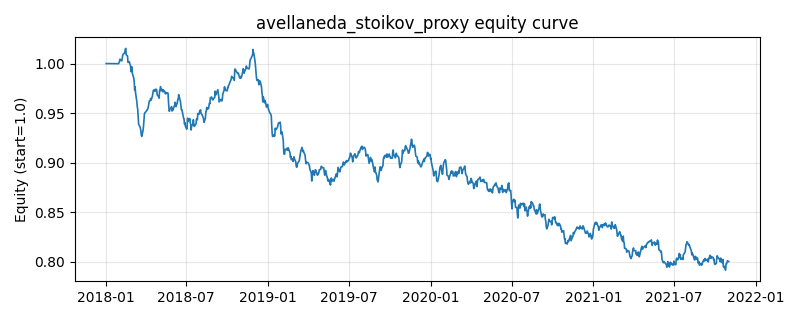

Data behind this chart, as committed beside it:
, equity
2018-01-02, 1.0
2018-01-03, 1.0
2018-01-04, 1.0
2018-01-05, 1.0
2018-01-08, 1.0
2018-01-09, 1.0
2018-01-10, 1.0
2018-01-11, 1.0
2018-01-12, 1.0
2018-01-15, 1.0
2018-01-16, 1.0
2018-01-17, 1.0
2018-01-18, 1.0
2018-01-19, 1.0
2018-01-22, 1.0
2018-01-23, 1.0
2018-01-24, 1.0
2018-01-25, 1.0
2018-01-26, 1.0
2018-01-29, 1.0
2018-01-30, 0.9999
2018-01-31, 1.001
2018-02-01, 1.002
2018-02-02, 1.004
2018-02-05, 1.003
2018-02-06, 1.003
2018-02-07, 1.005
2018-02-08, 1.008
2018-02-09, 1.009
2018-02-12, 1.01
2018-02-13, 1.012
2018-02-14, 1.014
2018-02-15, 1.015
2018-02-16, 1.009
2018-02-19, 1.008
2018-02-20, 1.001
2018-02-21, 1.001
2018-02-22, 1.002
2018-02-23, 1.002
2018-02-26, 0.9971
2018-02-27, 0.9919
2018-02-28, 0.9969
2018-03-01, 0.9965
2018-03-02, 0.9897
2018-03-05, 0.9855
2018-03-06, 0.9819
2018-03-07, 0.9735
2018-03-08, 0.9766
2018-03-09, 0.9707
2018-03-12, 0.9613
2018-03-13, 0.9562
2018-03-14, 0.9537
2018-03-15, 0.9455
2018-03-16, 0.9386
2018-03-19, 0.9362
2018-03-20, 0.9345
2018-03-21, 0.9322
2018-03-22, 0.9277
2018-03-23, 0.9265
2018-03-26, 0.9326
... 940 more rows
